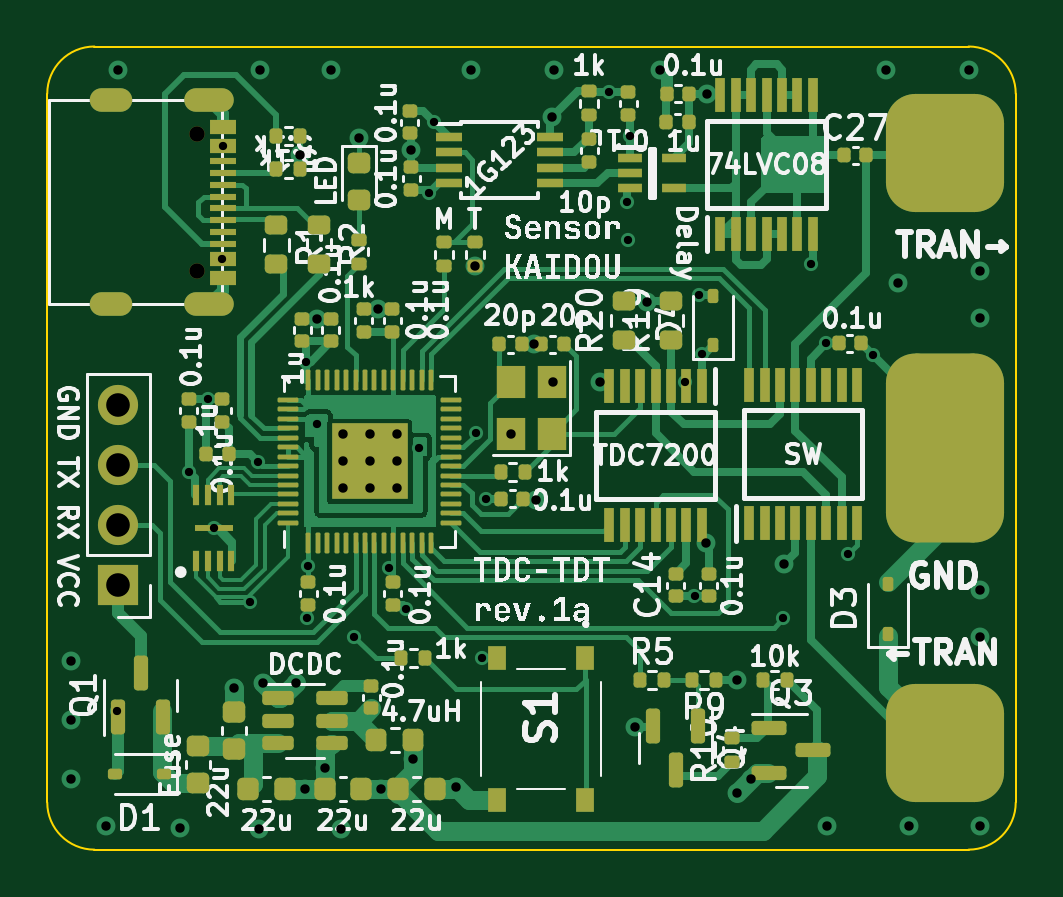
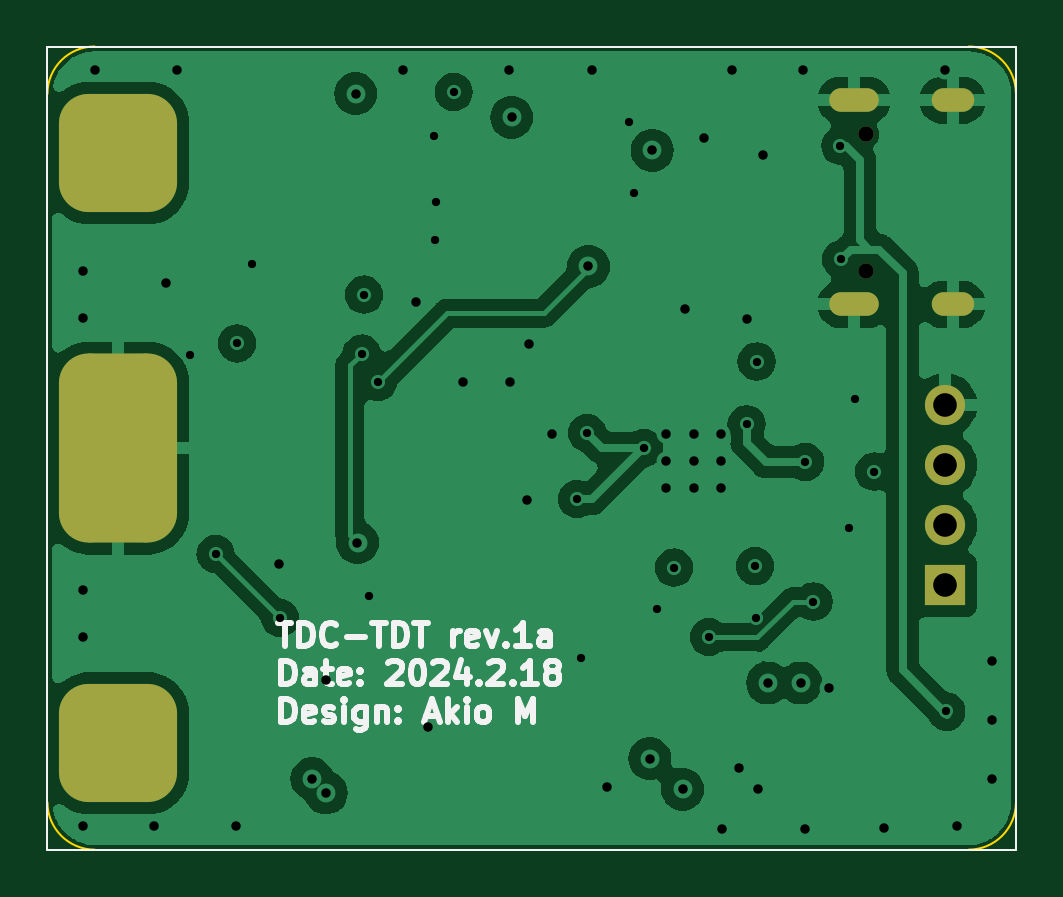
Circuit board: 13 layer files. Board 41.0 x 34.0 mm.
- bottom_copper: tdc-tdt-kicad-CuBottom.gbr (65126 bytes)
- inner_copper: tdc-tdt-kicad-CuIn1.gbr (62066 bytes)
- inner_copper: tdc-tdt-kicad-CuIn2.gbr (93710 bytes)
- top_copper: tdc-tdt-kicad-CuTop.gbr (61941 bytes)
- outline: tdc-tdt-kicad-EdgeCuts.gbr (988 bytes)
- bottom_mask: tdc-tdt-kicad-MaskBottom.gbr (1773 bytes)
- top_mask: tdc-tdt-kicad-MaskTop.gbr (12397 bytes)
- drill: tdc-tdt-kicad-NPTH.drl (365 bytes)
- drill: tdc-tdt-kicad-PTH.drl (2451 bytes)
- paste: tdc-tdt-kicad-PasteBottom.gbr (456 bytes)
- paste: tdc-tdt-kicad-PasteTop.gbr (11794 bytes)
- bottom_silk: tdc-tdt-kicad-SilkBottom.gbr (19556 bytes)
- top_silk: tdc-tdt-kicad-SilkTop.gbr (201650 bytes)

=== bottom_copper: tdc-tdt-kicad-CuBottom.gbr (65126 bytes, source omitted) ===
=== inner_copper: tdc-tdt-kicad-CuIn1.gbr (62066 bytes, source omitted) ===
=== inner_copper: tdc-tdt-kicad-CuIn2.gbr (93710 bytes, source omitted) ===
=== top_copper: tdc-tdt-kicad-CuTop.gbr (61941 bytes, source omitted) ===
=== outline: tdc-tdt-kicad-EdgeCuts.gbr ===
%TF.GenerationSoftware,KiCad,Pcbnew,7.0.5*%
%TF.CreationDate,2024-02-18T20:54:15+09:00*%
%TF.ProjectId,tdc-tdt-kicad,7464632d-7464-4742-9d6b-696361642e6b,rev?*%
%TF.SameCoordinates,Original*%
%TF.FileFunction,Profile,NP*%
%FSLAX46Y46*%
G04 Gerber Fmt 4.6, Leading zero omitted, Abs format (unit mm)*
G04 Created by KiCad (PCBNEW 7.0.5) date 2024-02-18 20:54:15*
%MOMM*%
%LPD*%
G01*
G04 APERTURE LIST*
%TA.AperFunction,Profile*%
%ADD10C,0.100000*%
%TD*%
G04 APERTURE END LIST*
D10*
X131000000Y-50000000D02*
G75*
G03*
X129000000Y-52000000I0J-2000000D01*
G01*
X170000000Y-52000000D02*
X170000000Y-82000000D01*
X129000000Y-52000000D02*
X129000000Y-82000000D01*
X129000000Y-82000000D02*
G75*
G03*
X131000000Y-84000000I2000000J0D01*
G01*
X168000000Y-84000000D02*
G75*
G03*
X170000000Y-82000000I0J2000000D01*
G01*
X170000000Y-52000000D02*
G75*
G03*
X168000000Y-50000000I-2000000J0D01*
G01*
X131000000Y-50000000D02*
X168000000Y-50000000D01*
X131000000Y-84000000D02*
X168000000Y-84000000D01*
M02*

=== bottom_mask: tdc-tdt-kicad-MaskBottom.gbr (1773 bytes, source withheld) ===
=== top_mask: tdc-tdt-kicad-MaskTop.gbr (12397 bytes, source omitted) ===
=== drill: tdc-tdt-kicad-NPTH.drl ===
M48
; DRILL file {KiCad 7.0.5} date Sun Feb 18 20:54:15 2024
; FORMAT={-:-/ absolute / inch / decimal}
; #@! TF.CreationDate,2024-02-18T20:54:15+09:00
; #@! TF.GenerationSoftware,Kicad,Pcbnew,7.0.5
; #@! TF.FileFunction,NonPlated,1,4,NPTH
FMAT,2
INCH
; #@! TA.AperFunction,NonPlated,NPTH,ComponentDrill
T1C0.0256
%
G90
G05
T1
X5.3291Y-2.1146
X5.3291Y-2.3421
T0
M30

=== drill: tdc-tdt-kicad-PTH.drl ===
M48
; DRILL file {KiCad 7.0.5} date Sun Feb 18 20:54:15 2024
; FORMAT={-:-/ absolute / inch / decimal}
; #@! TF.CreationDate,2024-02-18T20:54:15+09:00
; #@! TF.GenerationSoftware,Kicad,Pcbnew,7.0.5
; #@! TF.FileFunction,Plated,1,4,PTH
FMAT,2
INCH
; #@! TA.AperFunction,Plated,PTH,ViaDrill
T1C0.0138
; #@! TA.AperFunction,Plated,PTH,ViaDrill
T2C0.0157
; #@! TA.AperFunction,Plated,PTH,ComponentDrill
T3C0.0236
; #@! TA.AperFunction,Plated,PTH,ComponentDrill
T4C0.0394
; #@! TA.AperFunction,Plated,PTH,ComponentDrill
T5C0.0787
%
G90
G05
T1
X5.1949Y-3.0768
X5.315Y-2.6772
X5.3465Y-2.5559
X5.3563Y-2.7717
X5.3701Y-2.3229
X5.3713Y-2.1339
X5.4162Y-2.8935
X5.4299Y-2.6607
X5.5108Y-2.4935
X5.5118Y-2.9213
X5.5138Y-2.8346
X5.5276Y-2.5984
X5.5906Y-2.9528
X5.6489Y-2.8369
X5.6772Y-2.9055
X5.6988Y-2.6376
X5.7146Y-2.2126
X5.7229Y-2.094
X5.7933Y-2.6129
X5.8031Y-2.9882
X5.8102Y-2.723
X6.0157Y-2.0441
X6.0453Y-2.2283
X6.0472Y-2.2913
X6.0492Y-2.1181
X6.1417Y-2.5276
X6.1575Y-2.885
X6.1654Y-2.3819
X6.1693Y-2.4803
X6.3055Y-2.9213
X6.3524Y-2.3307
X6.3771Y-2.4634
X6.4126Y-2.8142
X6.4545Y-2.4825
T2
X5.1181Y-2.9921
X5.1181Y-3.0906
X5.1181Y-3.189
X5.1772Y-3.2677
X5.1969Y-2.0079
X5.2992Y-3.2717
X5.3903Y-3.0372
X5.4311Y-3.2734
X5.4331Y-2.0079
X5.4375Y-3.0293
X5.4926Y-3.0293
X5.5004Y-2.1496
X5.5084Y-3.2065
X5.5276Y-2.422
X5.541Y-3.171
X5.5512Y-2.0079
X5.5689Y-3.2734
X5.5709Y-2.6142
X5.5709Y-2.6594
X5.5709Y-2.7047
X5.5984Y-2.1216
X5.6161Y-2.6142
X5.6161Y-2.6594
X5.6161Y-2.7047
X5.6299Y-2.4063
X5.6344Y-3.2065
X5.6614Y-2.6142
X5.6614Y-2.6594
X5.6614Y-2.7047
X5.685Y-2.1417
X5.689Y-3.1553
X5.7603Y-3.2025
X5.7854Y-2.0079
X5.7913Y-2.335
X5.8524Y-2.6142
X5.8898Y-2.4646
X5.8937Y-2.7244
X5.9193Y-2.0866
X5.9213Y-2.5276
X5.9232Y-2.0079
X6.0Y-2.5276
X6.0591Y-3.1024
X6.0787Y-2.3937
X6.1004Y-2.0079
X6.1762Y-2.7953
X6.1791Y-2.0472
X6.2283Y-3.0236
X6.2283Y-3.2126
X6.252Y-3.189
X6.3071Y-2.8307
X6.378Y-3.2677
X6.4764Y-2.0079
X6.4961Y-2.3622
X6.5157Y-3.2677
X6.6142Y-2.0079
X6.6339Y-2.3425
X6.6339Y-2.4213
X6.6339Y-2.874
X6.6339Y-2.9528
X6.6339Y-3.2677
T4
X5.1969Y-2.5661
X5.1969Y-2.6661
X5.1969Y-2.7661
X5.1969Y-2.8661
T3
G00X5.1685Y-2.0583
M15
G01X5.2Y-2.0583
M16
G05
G00X5.1685Y-2.3984
M15
G01X5.2Y-2.3984
M16
G05
G00X5.3272Y-2.0583
M15
G01X5.3705Y-2.0583
M16
G05
G00X5.3272Y-2.3984
M15
G01X5.3705Y-2.3984
M16
G05
T5
G00X6.5748Y-2.1457
M15
G01X6.5748Y-2.1457
M16
G05
G00X6.5748Y-2.6378
M15
G01X6.5748Y-2.6378
M16
G05
G00X6.5748Y-3.1299
M15
G01X6.5748Y-3.1299
M16
G05
T0
M30

=== paste: tdc-tdt-kicad-PasteBottom.gbr ===
%TF.GenerationSoftware,KiCad,Pcbnew,7.0.5*%
%TF.CreationDate,2024-02-18T20:54:15+09:00*%
%TF.ProjectId,tdc-tdt-kicad,7464632d-7464-4742-9d6b-696361642e6b,rev?*%
%TF.SameCoordinates,Original*%
%TF.FileFunction,Paste,Bot*%
%TF.FilePolarity,Positive*%
%FSLAX46Y46*%
G04 Gerber Fmt 4.6, Leading zero omitted, Abs format (unit mm)*
G04 Created by KiCad (PCBNEW 7.0.5) date 2024-02-18 20:54:15*
%MOMM*%
%LPD*%
G01*
G04 APERTURE LIST*
G04 APERTURE END LIST*
M02*

=== paste: tdc-tdt-kicad-PasteTop.gbr (11794 bytes, source omitted) ===
=== bottom_silk: tdc-tdt-kicad-SilkBottom.gbr (19556 bytes, source omitted) ===
=== top_silk: tdc-tdt-kicad-SilkTop.gbr (201650 bytes, source omitted) ===
